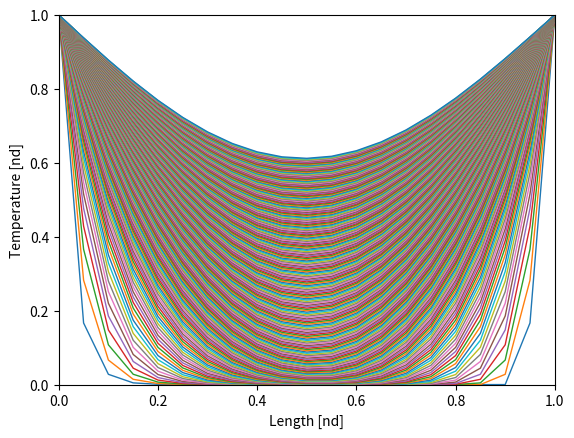

Write the Python code that produced this figure.
from numpy import *
import matplotlib.pyplot as plt

# Problem Parameters
L = 1.            # Domain lenghth       [n.d.]
T0 = 0.           # Initial temperature  [n.d.]
T1 = 1.           # Boundary temperature [n.d.]
t_start = 0.
t_end = 0.1
s = 1. / 6.
N = 21

# Set-up Mesh
x = linspace(0, L, N)
dx = x[1] - x[0]

# Calculate time-step
dt = s * dx ** 2.0
time = 0.

# Initial Condition
Tnew = [T0] * N

# Boundary conditions
Tnew[0] = T1
Tnew[N - 1] = T1

Told = Tnew

plt.axis([0, L, T0, T1])
plt.xlabel('Length [nd]')
plt.ylabel('Temperature [nd]')

while time <= t_end:
    for i in range(1, N - 1):
        Tnew[i] = s * Told[i + 1] + (1 - 2.0 * s) * Told[i] + s * Told[i - 1]

    plt.plot(x, Tnew, linewidth=1)
    time = time + dt
    Told = Tnew

plt.show()
print('\n Done.\n')


def TDMAsolver(a, b, c, d):
    '''
    Tridiagonal Matrix Algorithm (a.k.a Thomas algorithm).

    a b c d can be NumPy array type or Python list type.
    '''

    nf = len(a)     # number of equations
    ac, bc, cc, dc = map(np.array, (a, b, c, d))     # copy the array
    for it in xrange(1, nf):
        mc = ac[it] / bc[it - 1]
        bc[it] = bc[it] - mc * cc[it - 1]
        dc[it] = dc[it] - mc * dc[it - 1]

    xc = ac
    xc[-1] = dc[-1] / bc[-1]

    for il in xrange(nf - 2, -1, -1):
        xc[il] = (dc[il] - cc[il] * xc[il + 1]) / bc[il]

    del bc, cc, dc  # delete variables from memory

    return xc
